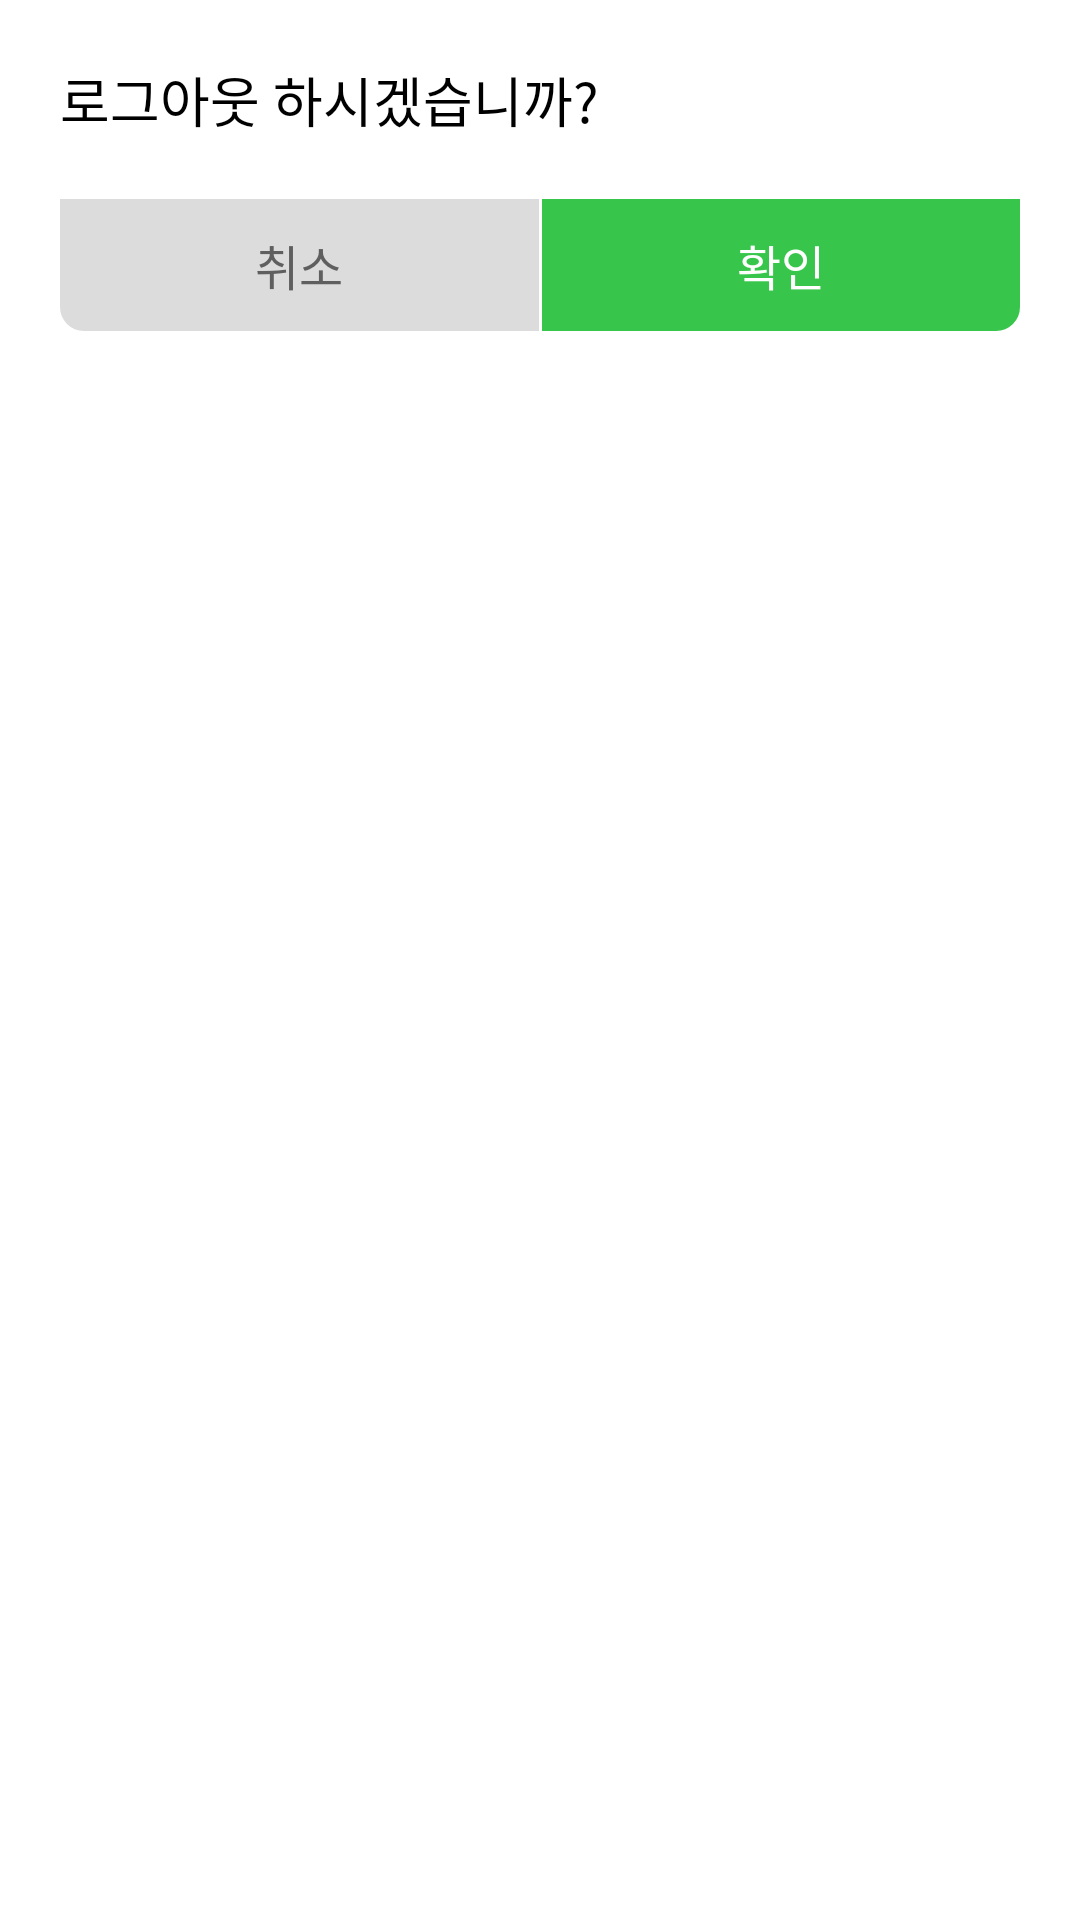

Write the Android layout XML for this screen, with the resource values it uses.
<!-- AndroidManifest.xml: application theme Theme.CapstoneDesign -->
<!-- res/layout/dialog_logout.xml -->
<?xml version="1.0" encoding="utf-8"?>
<androidx.constraintlayout.widget.ConstraintLayout xmlns:android="http://schemas.android.com/apk/res/android"
    xmlns:app="http://schemas.android.com/apk/res-auto"
    xmlns:tools="http://schemas.android.com/tools"
    android:layout_width="wrap_content"
    android:layout_height="wrap_content"
    android:background="@drawable/background_rec_8dp">

    <TextView
        android:id="@+id/tv_dialog_select"
        android:layout_width="match_parent"
        android:layout_height="wrap_content"
        android:layout_marginStart="20dp"
        android:layout_marginTop="20dp"
        android:text="로그아웃 하시겠습니까?"
        android:textColor="@color/black"
        android:textSize="18sp"
        app:layout_constraintStart_toStartOf="parent"
        app:layout_constraintTop_toTopOf="parent" />

    <androidx.constraintlayout.widget.ConstraintLayout
        android:id="@+id/constraintLayout"
        android:layout_width="320dp"
        android:layout_height="44dp"
        android:layout_marginTop="20dp"
        app:layout_constraintEnd_toEndOf="parent"
        app:layout_constraintStart_toStartOf="parent"
        app:layout_constraintTop_toBottomOf="@+id/tv_dialog_select">

        <TextView
            android:id="@+id/dialog_logout_cancel"
            android:layout_width="0dp"
            android:layout_height="0dp"
            android:background="@drawable/background_rad_8dp_left_bottom"
            android:backgroundTint="@color/grey_divide"
            android:gravity="center"
            android:text="취소"
            android:textColor="@color/text_1"
            android:textSize="16sp"
            app:layout_constraintBottom_toBottomOf="parent"
            app:layout_constraintEnd_toStartOf="@+id/frameLayout"
            app:layout_constraintStart_toStartOf="parent"
            app:layout_constraintTop_toTopOf="parent" />

        <FrameLayout
            android:id="@+id/frameLayout"
            android:layout_width="1dp"
            android:layout_height="0dp"
            android:background="#FFFFFF"
            app:layout_constraintBottom_toBottomOf="@+id/dialog_logout_complete"
            app:layout_constraintEnd_toEndOf="parent"
            app:layout_constraintStart_toStartOf="parent"
            app:layout_constraintTop_toTopOf="@+id/dialog_logout_complete">

        </FrameLayout>

        <TextView
            android:id="@+id/dialog_logout_complete"
            android:layout_width="0dp"
            android:layout_height="0dp"
            android:background="@drawable/background_rad_8dp_right_bottom"
            android:gravity="center"
            android:text="확인"
            android:textColor="@color/white"
            android:textSize="16sp"
            app:layout_constraintBottom_toBottomOf="parent"
            app:layout_constraintEnd_toEndOf="parent"
            app:layout_constraintStart_toEndOf="@+id/frameLayout"
            app:layout_constraintTop_toTopOf="parent" />

    </androidx.constraintlayout.widget.ConstraintLayout>
</androidx.constraintlayout.widget.ConstraintLayout>
<!-- resources referenced by this layout -->
<resources>
  <color name="black">#FF000000</color>
  <color name="grey_divide">#FFDCDCDC</color>
  <color name="text_1">#FF5F5F5F</color>
  <color name="white">#FFFFFFFF</color>
  <!-- drawable background_rad_8dp_left_bottom (drawable) -->
  <?xml version="1.0" encoding="utf-8"?>
  <layer-list xmlns:android="http://schemas.android.com/apk/res/android"
      android:layout_height="wrap_content"
      android:layout_width="wrap_content">
      <item>
          
          <shape android:shape="rectangle">
              
              <corners android:bottomLeftRadius="8dp"/>
              
              <solid android:color="@color/white" />
              
              <stroke android:width="0dp" android:color="#FFFFFF"/>
          </shape>
      </item>
  </layer-list>
  <!-- drawable background_rad_8dp_right_bottom (drawable) -->
  <?xml version="1.0" encoding="utf-8"?>
  <layer-list xmlns:android="http://schemas.android.com/apk/res/android"
      android:layout_height="wrap_content"
      android:layout_width="wrap_content">
      <item>
          
          <shape android:shape="rectangle">
              
              <corners android:bottomRightRadius="8dp"/>
              
              <solid android:color="@color/main_green" />
              
              <stroke android:width="0dp" android:color="#FFFFFF"/>
          </shape>
      </item>
  </layer-list>
  <style name="Theme.CapstoneDesign" parent="Theme.MaterialComponents.Light.NoActionBar">
          
          <item name="colorPrimary">@color/purple_500</item>
          <item name="colorPrimaryVariant">@color/purple_700</item>
          <item name="colorOnPrimary">@color/white</item>
          
          <item name="colorSecondary">@color/teal_200</item>
          <item name="colorSecondaryVariant">@color/teal_700</item>
          <item name="colorOnSecondary">@color/black</item>
          
          <item name="android:statusBarColor" tools:targetApi="l">@color/white</item>
          <item name="android:windowLightStatusBar" tools:targetApi="m">true</item>
  
          
          <item name="bottomSheetDialogTheme">@style/AppBottomSheetDialogTheme</item>
          <item name="android:windowActivityTransitions">true</item>
  
      </style>
  <color name="main_green">#FF37C64B</color>
  <color name="purple_500">#FF6200EE</color>
  <color name="purple_700">#FF3700B3</color>
  <color name="teal_200">#FF03DAC5</color>
  <color name="teal_700">#FF018786</color>
  <style name="AppBottomSheetDialogTheme" parent="Theme.Design.Light.BottomSheetDialog">
          <item name="bottomSheetStyle">@style/AppModalStyle</item>
          <item name="android:windowIsFloating">false</item>
      </style>
  <style name="AppModalStyle" parent="Widget.Design.BottomSheet.Modal">
          <item name="android:background">@drawable/rounded_dialog</item>
      </style>
</resources>
